Photos from the image-classification dataset "Match" in the GitHub repository ROMOHHR/LeatherTextureMatcher. Its 40 classes are: leather texture B 1, leather texture B 2, leather texture B 3, leather texture B 4, leather texture M 1, leather texture M 10, leather texture M 2, leather texture M 3, leather texture M 4, leather texture M 5, leather texture M 6, leather texture M 7, leather texture M 8, leather texture M 9, leather texture S 1, leather texture S 10, leather texture S 11, leather texture S 12, leather texture S 13, leather texture S 14, leather texture S 15, leather texture S 16, leather texture S 17, leather texture S 18, leather texture S 19, leather texture S 2, leather texture S 20, leather texture S 21, leather texture S 22, leather texture S 23, leather texture S 24, leather texture S 25, leather texture S 26, leather texture S 3, leather texture S 4, leather texture S 5, leather texture S 6, leather texture S 7, leather texture S 8, leather texture S 9.

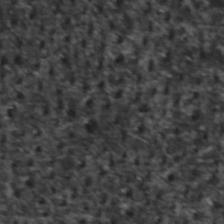
Label: leather texture S 6

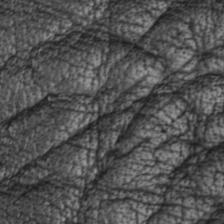
Label: leather texture M 9

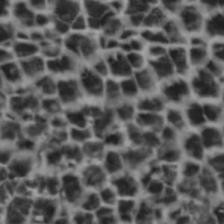
Label: leather texture S 14

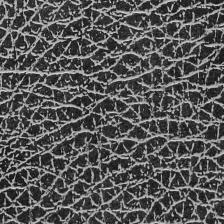
Label: leather texture B 2

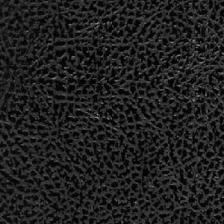
Label: leather texture S 18

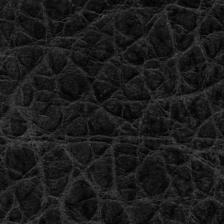
Label: leather texture M 8
